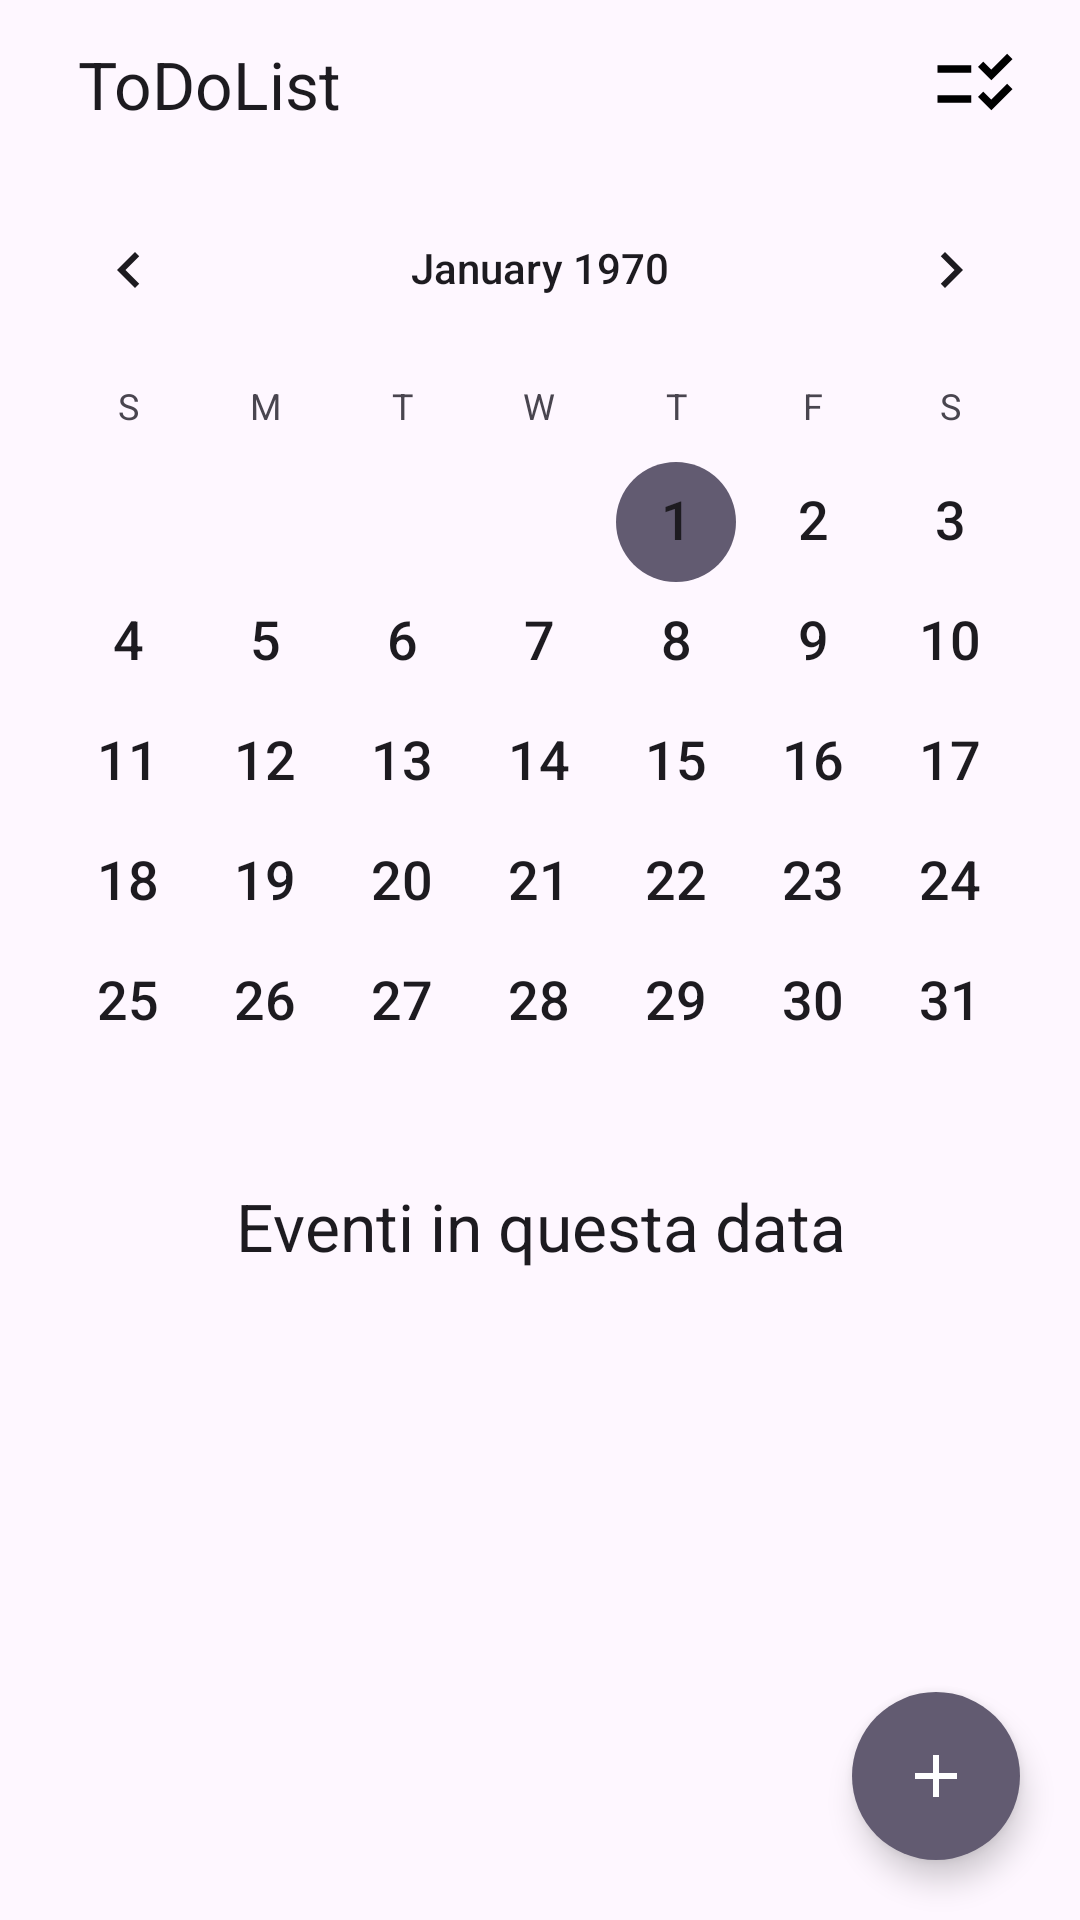

Android layout source for this screen:
<!-- AndroidManifest.xml: application theme Theme.ToDoList -->
<!-- res/layout/activity_xmlhome.xml -->
<?xml version="1.0" encoding="utf-8"?>
<androidx.constraintlayout.widget.ConstraintLayout
    xmlns:android="http://schemas.android.com/apk/res/android"
    xmlns:app="http://schemas.android.com/apk/res-auto"
    xmlns:tools="http://schemas.android.com/tools"
    android:id="@+id/main"
    android:layout_width="match_parent"
    android:layout_height="match_parent"
    android:layout_gravity="center_horizontal"
    tools:context=".XMLHome">

    <Toolbar
        android:id="@+id/toolbar_calendar"
        android:layout_width="match_parent"
        android:layout_height="wrap_content"
        app:layout_constraintBottom_toBottomOf="parent"
        app:layout_constraintStart_toStartOf="parent"
        app:layout_constraintTop_toTopOf="parent"
        app:layout_constraintVertical_bias="0.0">

        <ImageButton
            android:id="@+id/back"
            android:layout_width="wrap_content"
            android:layout_height="30dp"
            android:layout_gravity="start"
            android:background="@null"
            android:contentDescription="Back to initial"
            android:paddingEnd="10dp"
            android:src="@drawable/ic_home_black_30dp"
            app:tint="@color/colorChange"/>

        <TextView
            android:layout_width="wrap_content"
            android:layout_height="wrap_content"
            android:text="@string/app_name"
            android:textAppearance="@style/TextAppearance.Material3.TitleLarge"
            app:layout_constraintStart_toEndOf="@id/back" />

        <ImageButton
            android:id="@+id/upcoming_events_btn"
            android:layout_width="wrap_content"
            android:layout_height="30dp"
            android:layout_gravity="end"
            android:background="@null"
            android:contentDescription="@string/back_to_list"
            android:layout_marginEnd="20dp"
            android:src="@drawable/ic_checklist_rtl_white_30dp"
            app:tint="@color/colorChange"/>

        <ImageButton
            android:id="@+id/calendar_events_btn"
            android:layout_width="wrap_content"
            android:layout_height="30dp"
            android:layout_gravity="end"
            android:background="@null"
            android:contentDescription="@string/back_to_calendar"
            android:layout_marginEnd="20dp"
            android:src="@drawable/ic_calendar_month_white_30dp"
            android:visibility="gone"
            app:tint="@color/colorChange" />

    </Toolbar>

    <LinearLayout
        android:id="@+id/linear_layout"
        android:layout_width="match_parent"
        android:layout_height="wrap_content"
        android:orientation="vertical"
        app:layout_constraintTop_toBottomOf="@id/toolbar_calendar"
        >

        <CalendarView
            android:id="@+id/calendar_view"
            android:layout_width="match_parent"
            android:layout_height="wrap_content"
            android:dateTextAppearance="@android:style/TextAppearance.Medium"
            app:layout_constraintBottom_toBottomOf="parent"
            app:layout_constraintEnd_toEndOf="parent"
            app:layout_constraintTop_toBottomOf="@id/toolbar_calendar"
            app:layout_constraintVertical_bias="0.0" />

        <TextView
            android:id="@+id/text_event"
            android:layout_width="match_parent"
            android:layout_height="wrap_content"
            android:text="@string/current_date_events_header"
            android:textAlignment="center"
            android:textAppearance="@style/TextAppearance.Material3.TitleLarge"
            app:layout_constraintBottom_toBottomOf="parent"
            app:layout_constraintStart_toStartOf="parent"
            app:layout_constraintTop_toBottomOf="@id/calendar_view"
            app:layout_constraintVertical_bias="0.0" />


        <com.google.android.material.button.MaterialButtonToggleGroup
            android:id="@+id/toggle_group"
            android:layout_width="wrap_content"
            android:layout_height="wrap_content"
            app:layout_constraintLeft_toLeftOf="parent"
            app:layout_constraintRight_toRightOf="parent"
            android:layout_gravity="center_horizontal"
            android:visibility="gone">

            <com.google.android.material.button.MaterialButton
                android:id="@+id/day_button"
                android:layout_width="wrap_content"
                android:layout_height="wrap_content"
                android:text="@string/day"
                app:strokeColor="@color/white"
                app:strokeWidth="1dp"/>

            <com.google.android.material.button.MaterialButton
                android:id="@+id/week_button"
                android:layout_width="wrap_content"
                android:layout_height="wrap_content"
                android:text="@string/week"
                app:strokeColor="@color/white"
                app:strokeWidth="1dp"/>

            <com.google.android.material.button.MaterialButton
                android:id="@+id/month_button"
                android:layout_width="wrap_content"
                android:layout_height="wrap_content"
                android:text="@string/month"
                app:strokeColor="@color/white"
                app:strokeWidth="1dp"/>

        </com.google.android.material.button.MaterialButtonToggleGroup>

    </LinearLayout>



    <com.google.android.material.floatingactionbutton.FloatingActionButton
        android:id="@+id/floating_button"
        android:layout_width="wrap_content"
        android:layout_height="wrap_content"
        android:layout_marginEnd="20dp"
        android:layout_marginBottom="20dp"
        android:contentDescription="Add event"
        style="@style/Widget.MaterialComponents.FloatingActionButton"
        app:borderWidth="0dp"
        app:layout_constraintBottom_toBottomOf="parent"
        app:layout_constraintEnd_toEndOf="parent"
        app:layout_constraintHorizontal_bias="1.0"
        app:layout_constraintStart_toStartOf="parent"
        app:layout_constraintTop_toTopOf="parent"
        app:layout_constraintVertical_bias="1.0"
        app:srcCompat="@drawable/ic_add_black_24dp"/>

    <TextView
        android:id="@+id/empty_list"
        android:layout_width="match_parent"
        android:layout_height="wrap_content"
        app:layout_constraintTop_toBottomOf="@id/linear_layout"
        android:paddingHorizontal="20dp"
        android:paddingVertical="12dp"
        android:textAppearance="@style/TextAppearance.Material3.BodyLarge"
        android:text="@string/empty_events_list_label"
        android:visibility="gone"
        />

    <androidx.recyclerview.widget.RecyclerView
        android:id="@+id/current_date_recycler_view"
        android:layout_width="match_parent"
        android:layout_height="0dp"
        android:visibility="gone"
        android:layout_marginBottom="10dp"
        app:layoutManager="androidx.recyclerview.widget.LinearLayoutManager"
        app:layout_constraintBottom_toTopOf="@+id/floating_button"
        app:layout_constraintTop_toBottomOf="@id/linear_layout" />
</androidx.constraintlayout.widget.ConstraintLayout>
<!-- resources referenced by this layout -->
<resources>
  <color name="colorChange">@color/black </color>
  <color name="white">#FFFFFFFF</color>
  <!-- drawable ic_add_black_24dp (drawable) -->
  <vector android:height="24dp"
      android:tint="#000000" android:viewportHeight="24"
      android:viewportWidth="24" android:width="24dp" xmlns:android="http://schemas.android.com/apk/res/android">
      <path android:fillColor="@android:color/white" android:pathData="M19,13h-6v6h-2v-6H5v-2h6V5h2v6h6v2z"/>
  </vector>
  <!-- drawable ic_checklist_rtl_white_30dp (drawable) -->
  <vector android:height="30dp" android:tint="#FFFFFF"
      android:viewportHeight="24" android:viewportWidth="24"
      android:width="30dp" xmlns:android="http://schemas.android.com/apk/res/android">
      <path android:fillColor="@android:color/white" android:pathData="M11,7H2v2h9V7zM11,15H2v2h9V15zM16.34,11l-3.54,-3.54l1.41,-1.41l2.12,2.12l4.24,-4.24L22,5.34L16.34,11zM16.34,19l-3.54,-3.54l1.41,-1.41l2.12,2.12l4.24,-4.24L22,13.34L16.34,19z"/>
  </vector>
  <string name="app_name">ToDoList</string>
  <string name="back_to_calendar">Back to calendar</string>
  <string name="back_to_list">Torna all\'elenco eventi</string>
  <string name="current_date_events_header">Eventi in questa data</string>
  <string name="day">Giorno</string>
  <string name="empty_events_list_label">Nessuno</string>
  <string name="month">Mese</string>
  <string name="week">Settimana</string>
  <style name="Theme.ToDoList" parent="Base.Theme.ToDoList" />
  <color name="black">#FF000000</color>
  <style name="Base.Theme.ToDoList" parent="Theme.Material3.DayNight.NoActionBar">
          
          
      </style>
</resources>
